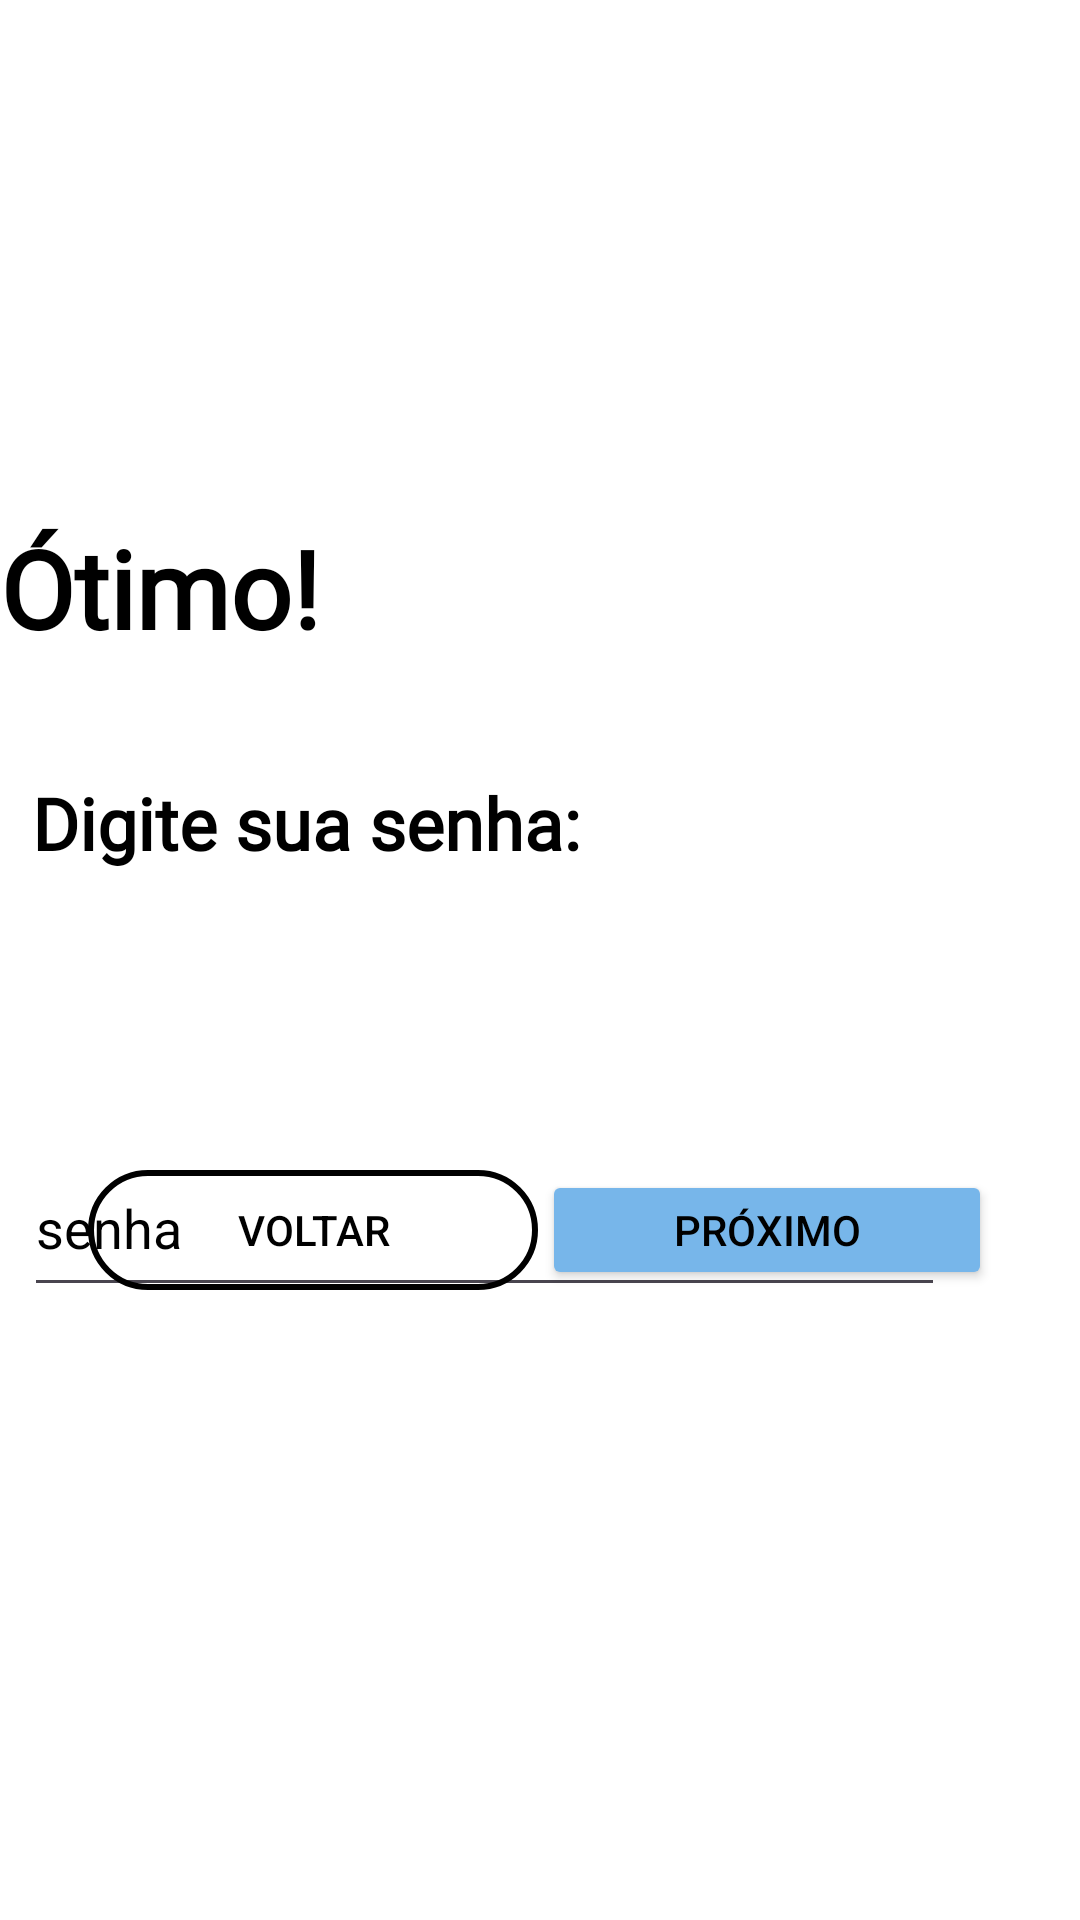

The Android layout XML behind this screen, and the referenced resources:
<!-- AndroidManifest.xml: application theme Theme.APK03 -->
<!-- res/layout/activity_cadastroetapa2.xml -->
<?xml version="1.0" encoding="utf-8"?>
<androidx.constraintlayout.widget.ConstraintLayout xmlns:android="http://schemas.android.com/apk/res/android"
    xmlns:app="http://schemas.android.com/apk/res-auto"
    xmlns:tools="http://schemas.android.com/tools"
    android:background="@color/white"
    android:id="@+id/main"
    android:layout_width="match_parent"
    android:layout_height="match_parent"
    tools:context=".cadastroetapa2">

    <TextView
        android:layout_width="360dp"
        android:layout_height="50dp"
        android:fontFamily="@font/sans"
        android:text="Ótimo!"
        android:textSize="36sp"
        android:textStyle="bold"
        android:textColor="@color/black"
        app:layout_constraintBottom_toBottomOf="parent"
        app:layout_constraintEnd_toEndOf="parent"
        app:layout_constraintHorizontal_bias="0.307"
        app:layout_constraintStart_toStartOf="parent"
        app:layout_constraintTop_toTopOf="parent"
        app:layout_constraintVertical_bias="0.291" />

    <TextView
        android:layout_width="200dp"
        android:layout_height="44dp"
        android:fontFamily="@font/inriansans"
        android:text="Digite sua senha:"
        android:textSize="24sp"
        android:textStyle="bold"
        android:textColor="@color/black"
        app:layout_constraintBottom_toBottomOf="parent"
        app:layout_constraintEnd_toEndOf="parent"
        app:layout_constraintHorizontal_bias="0.066"
        app:layout_constraintStart_toStartOf="parent"
        app:layout_constraintTop_toTopOf="parent"
        app:layout_constraintVertical_bias="0.433" />

    <EditText
        android:id="@+id/c"
        android:layout_width="307dp"
        android:layout_height="56dp"
        android:layout_marginTop="344dp"
        android:hint="senha"
        android:textColor="@color/black"
        android:textColorHint="@color/black"
        app:layout_constraintBottom_toBottomOf="parent"
        app:layout_constraintEnd_toEndOf="parent"
        app:layout_constraintHorizontal_bias="0.152"
        app:layout_constraintStart_toStartOf="parent"
        app:layout_constraintTop_toTopOf="parent"
        app:layout_constraintVertical_bias="0.149" />

    <Button
        android:id="@+id/voltar2"
        android:layout_width="150dp"
        android:layout_height="40dp"
        android:background="@drawable/button_transparente_borda"
        android:onClick="voltar"
        android:text="Voltar"
        android:textColor="@color/black"
        app:layout_constraintBottom_toBottomOf="parent"
        app:layout_constraintEnd_toEndOf="parent"
        app:layout_constraintHorizontal_bias="0.140"
        app:layout_constraintStart_toStartOf="parent"
        app:layout_constraintTop_toTopOf="parent"
        app:layout_constraintVertical_bias="0.650" />

    <Button
        android:id="@+id/proximo2"
        android:layout_width="150dp"
        android:layout_height="40dp"
        android:onClick="proximo"
        android:backgroundTint="@color/azul"
        android:text="Próximo"
        android:textColor="@color/black"
        app:layout_constraintBottom_toBottomOf="parent"
        app:layout_constraintEnd_toEndOf="parent"
        app:layout_constraintHorizontal_bias="0.860"
        app:layout_constraintStart_toStartOf="parent"
        app:layout_constraintTop_toTopOf="parent"
        app:layout_constraintVertical_bias="0.650" />

</androidx.constraintlayout.widget.ConstraintLayout>
<!-- resources referenced by this layout -->
<resources>
  <color name="azul">#77B6EA</color>
  <color name="black">#FF000000</color>
  <color name="white">#FFFFFFFF</color>
  <!-- drawable button_transparente_borda (drawable) -->
  <?xml version="1.0" encoding="utf-8"?>
  <shape xmlns:android="http://schemas.android.com/apk/res/android">
      <solid android:color="@android:color/transparent" /> 
      <stroke
          android:width="2dp"
          android:color="@android:color/black" /> 
      <corners android:radius="100dp" /> 
  </shape>
  <style name="Theme.APK03" parent="Base.Theme.APK03" />
  <style name="Base.Theme.APK03" parent="Theme.Material3.DayNight.NoActionBar">
          
          
      </style>
</resources>
